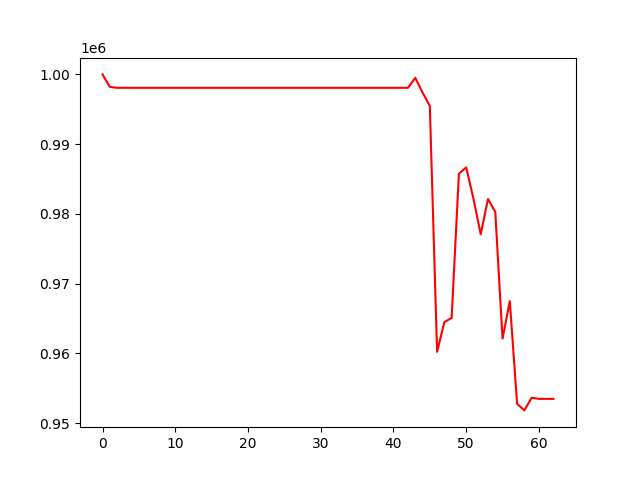

Source data for this figure (header and first rows):
, 0
0, 1000000
1, 998215
2, 998076
3, 998076
4, 998076
5, 998076
6, 998076
7, 998076
8, 998076
9, 998076
10, 998076
11, 998076
12, 998076
13, 998076
14, 998076
15, 998076
16, 998076
17, 998076
18, 998076
19, 998076
20, 998076
21, 998076
22, 998076
23, 998076
24, 998076
25, 998076
26, 998076
27, 998076
28, 998076
29, 998076
30, 998076
31, 998076
32, 998076
33, 998076
34, 998076
35, 998076
36, 998076
37, 998076
38, 998076
39, 998076
40, 998076
41, 998076
42, 998076
43, 999505
44, 997400
45, 995483
46, 960218
47, 964483
48, 965079
49, 985754
50, 986666
51, 982179
52, 977087
53, 982131
54, 980273
55, 962117
56, 967483
57, 952771
58, 951819
59, 953632
... 3 more rows
